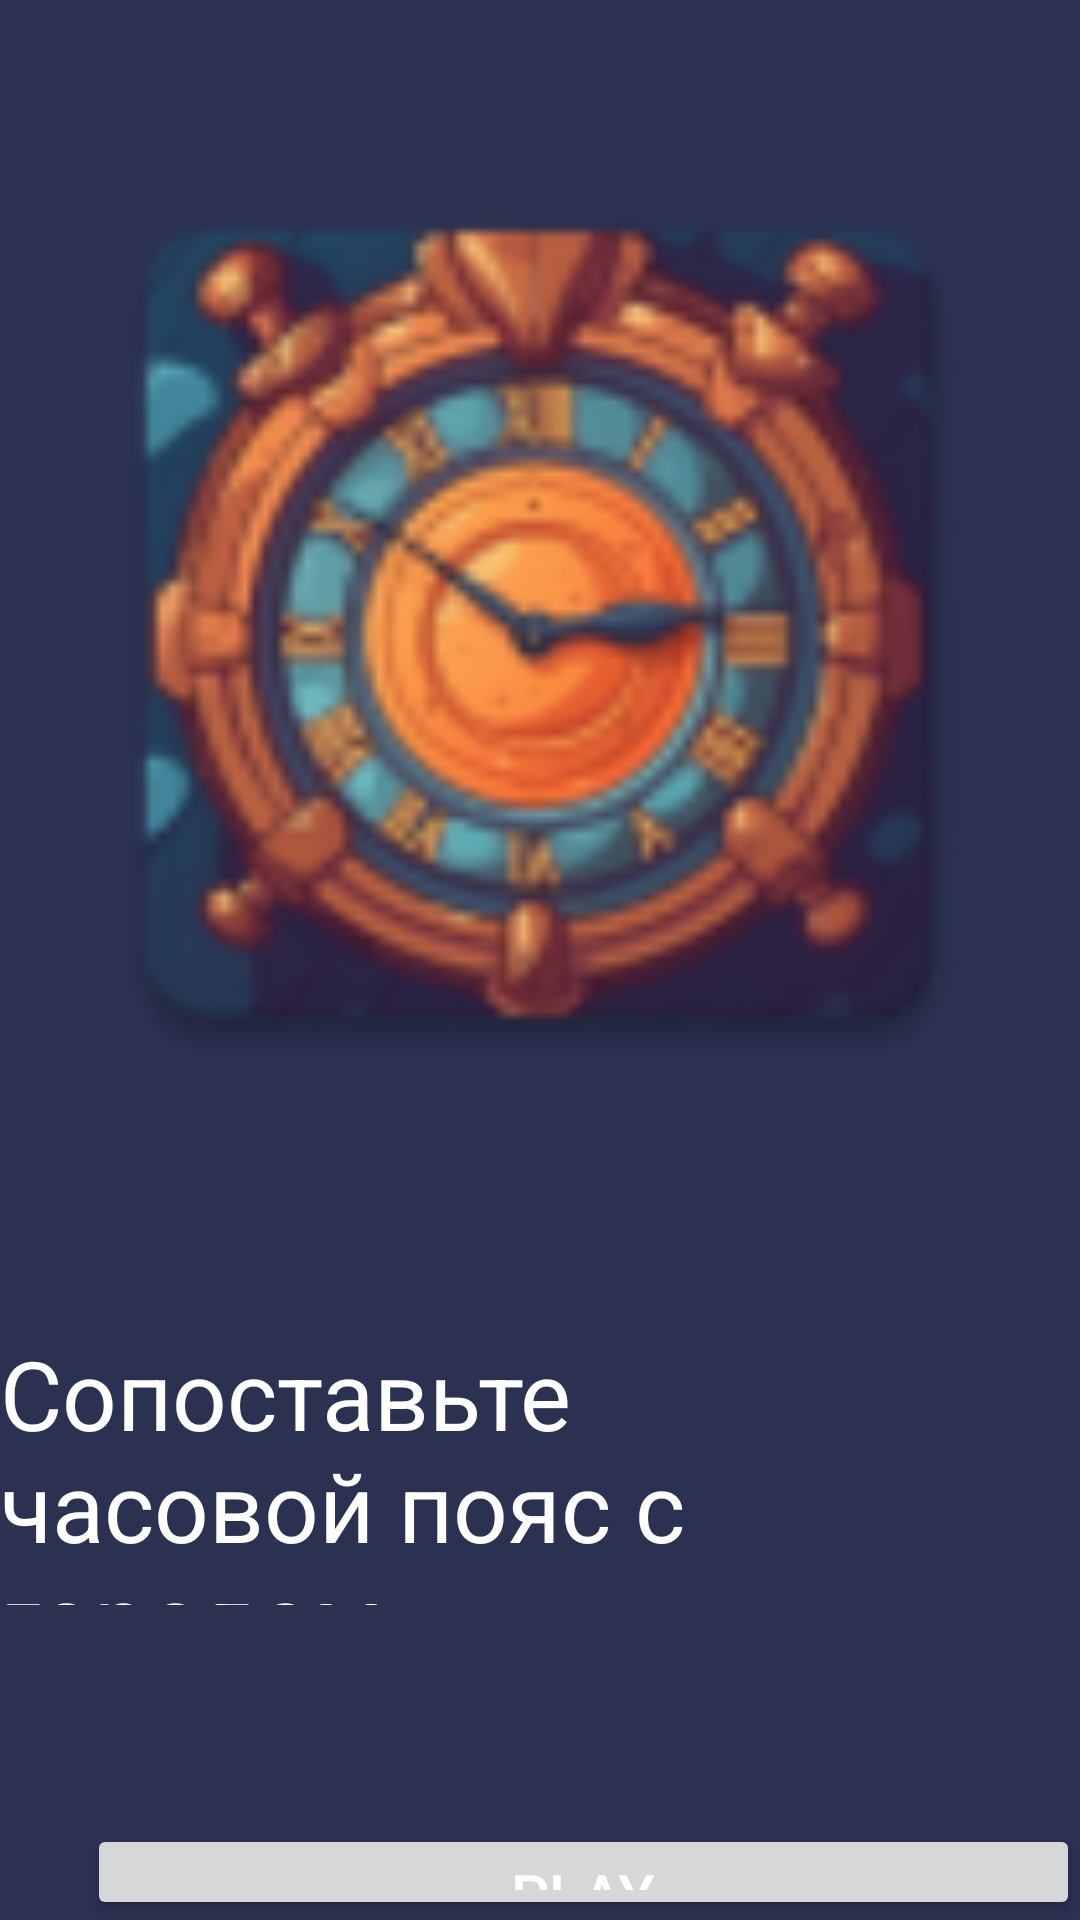

Android layout source for this screen:
<!-- AndroidManifest.xml: application theme Theme.Timezones -->
<!-- res/layout/activity_main.xml -->
<RelativeLayout
    xmlns:android="http://schemas.android.com/apk/res/android"
    android:id="@+id/some_id"
    android:layout_width="428dp"
    android:layout_height="926dp"
    android:clipToOutline="true"
    android:background="#2B3151"

    >

    <ImageView
        android:id="@+id/clock"
        android:layout_width="410dp"
        android:layout_height="330dp"
        android:layout_alignParentStart="true"
        android:layout_alignParentTop="true"
        android:layout_marginStart="-1dp"
        android:layout_marginTop="43dp"
        android:src="@mipmap/clock" />

    <FrameLayout
        android:layout_width="wrap_content"
        android:layout_height="wrap_content"
        android:clickable="true"
        android:focusable="true"
        android:onClick="onMyButtonClick"
        android:layout_gravity="bottom"
        >

    </FrameLayout>


    <TextView
        android:layout_width="341dp"
        android:layout_height="92dp"
        android:layout_alignParentTop="true"
        android:layout_alignParentEnd="true"
        android:layout_marginTop="443dp"
        android:layout_marginEnd="49dp"
        android:text="Сопоставьте часовой пояс с городом"
        android:textColor="@color/white"
        android:textSize="32dp" />

    <Button
        android:id="@+id/startGameButton"
        android:layout_width="353dp"
        android:layout_height="wrap_content"
        android:layout_alignParentStart="true"
        android:layout_alignParentTop="true"
        android:layout_marginStart="29dp"
        android:layout_marginTop="608dp"
        android:onClick="onStartGameButtonClick"
        android:text="Play"
        android:textColor="#FFFFFF"
        android:textSize="20sp" />
    />


</RelativeLayout>
<!-- resources referenced by this layout -->
<resources>
  <color name="white">#FFFFFFFF</color>
  <!-- mipmap clock: png bitmap (mipmap-xxhdpi, 18378 bytes) -->
  <style name="Theme.Timezones" parent="Theme.MaterialComponents.DayNight.DarkActionBar">
          
          <item name="colorPrimary">@color/purple_500</item>
          <item name="colorPrimaryVariant">@color/purple_700</item>
          <item name="colorOnPrimary">@color/white</item>
          
          <item name="colorSecondary">@color/teal_200</item>
          <item name="colorSecondaryVariant">@color/teal_700</item>
          <item name="colorOnSecondary">@color/black</item>
          
          <item name="android:statusBarColor">?attr/colorPrimaryVariant</item>
          
      </style>
  <color name="purple_500">#FF6200EE</color>
  <color name="purple_700">#FF3700B3</color>
  <color name="teal_200">#FF03DAC5</color>
  <color name="teal_700">#FF018786</color>
  <color name="black">#FF000000</color>
</resources>
